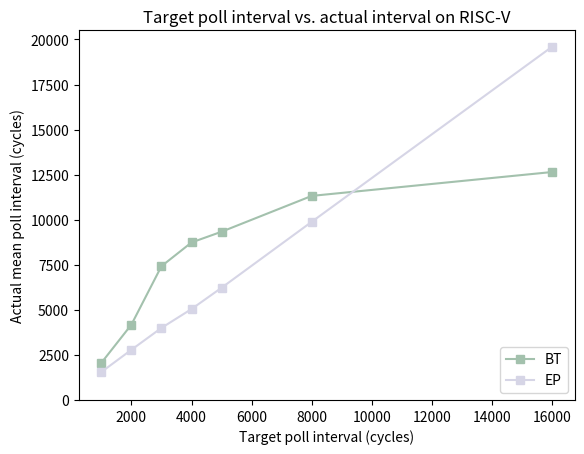

The matplotlib source for this figure:
import matplotlib.pyplot as plt

# Create some sample data
x_values = [1000, 2000, 3000, 4000, 5000, 8000, 16000]
y_values = [
    [2057, 4178, 7421, 8738, 9334, 11322, 12647],
    [1551, 2783, 3997, 5044, 6225, 9886, 19602]
]
labels = ['BT', 'EP']

# Create a figure and axis object
fig, ax = plt.subplots()

# Set the color scheme
colors = ['#a3c1ad', '#d6d5e6', '#ffd6ba', '#ffe6e6', '#c2c2d6', '#f5b7b1', '#d2b4de']

# Iterate through each set of y values and plot the line
for i, y_values_i in enumerate(y_values):
    ax.plot(x_values, y_values_i, color=colors[i], label=labels[i], marker='s')

# Set the legend
ax.legend(loc='lower right')

# Set the title and axis labels
ax.set_title('Target poll interval vs. actual interval on RISC-V')
ax.set_xlabel('Target poll interval (cycles)')
ax.set_ylabel('Actual mean poll interval (cycles)')

# Set the y-axis to start at zero
ax.set_ylim(bottom=0)

# Show the plot
plt.show()
